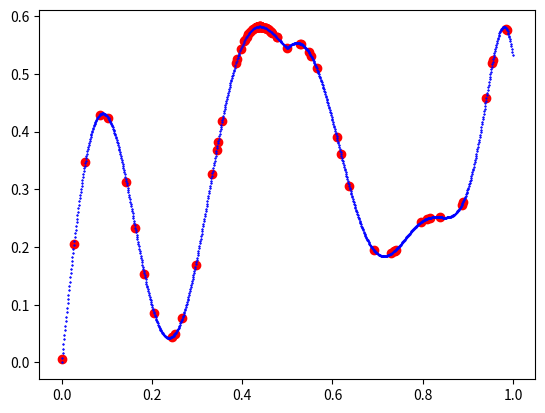

Write the Python code that produced this figure.
import matplotlib.pyplot as plt
import math
import random
import numpy as np

N = 50 #population 
T = 20 #quantity of generations

left_edge = 0
right_edge = 1

eps = 0.0000001
epsN = int(-math.log10(eps))

selection_n = N
mutation_n = 5

def func(x):
    term1 = 0.5 * abs(x) + 0.5
    term2 = -0.5 * math.cos((70.0/6) * (math.tan(x) - 1.5 * math.sin(x)))
    term3 = math.sin((120.0/7) * x) * abs(x - 0.5)
    term4 = -math.cos(x) * abs(math.sin(x))
    return (term1 + term2 + term3 + term4)
    # return 0.4 + abs(math.sin(2*math.pi*x))*abs(math.cos(1.5*x))-0.5*abs(x-0.7)

def starting_individuals(l, r, n):
    individuals = []
    step = abs(r-l)/n
    while (l <= r):
        individuals.append(l)
        l += step
    return individuals

def generate_population(individuals):
    population = []
    for i in individuals:
        population.append([i, func(i)])
    return population

def encoding(individual, n):
    individual_genes = []
    if individual == 1.0:
        individual = int(individual*pow(10,n))-1
    else:
        individual = int(individual*pow(10,n))
    for j in range(n):
        individual_genes.append(individual % 10)
        individual //= 10
    return individual_genes

def decoding(genes, n):
    individual = 0
    for i in range(n):
        individual += genes[n-1-i] * pow(10, -i-1)
    return round(individual, epsN)

def selection(population, num): #num - кількість особистостей, що ми хочемо обрати
    selected_individuals = []
    population.sort(key=lambda x:x[1], reverse = True)
    s_max = population[0][1]
    n = 0
    while n < num:
        random_individual = random.gauss(s_max, 0.5)
        if random_individual > s_max:
            random_individual = abs(random_individual-s_max)
        individual_index = 0
        for individual, survavability in population:
            if n >= num:
                break
            if survavability >= random_individual:
                selected_individuals.append(individual)
                n += 1
            else:
                break
    return selected_individuals

def selection(population, num): #num - кількість особистостей, що ми хочемо обрати
    selected_individuals = []
    population.sort(key=lambda x:x[1], reverse = True)
    s_max = population[0][1]
    n = 0
    while n < num:
        random_individual = random.gauss(s_max, 0.5)
        if random_individual > s_max:
            random_individual = abs(random_individual-s_max)
        individual_index = 0
        for individual, survavability in population:
            if n >= num:
                break
            if survavability >= random_individual:
                selected_individuals.append(individual)
                n += 1
            else:
                break
    return selected_individuals

def crossover(individuals):

    def get_fitness(ind):
        return func(decoding(ind, epsN))

    new_individuals = []
    for i in range(0, len(individuals), 2):
        alpha = random.uniform(0,1)
        parent1 = individuals[i]
        parent2 = individuals[i+1]
        child1 = []
        child2 = []
        for g1,g2 in zip(parent1, parent2):
            child1.append(math.floor(alpha*g1+(1-alpha)*g2))
            child2.append(math.floor((1-alpha)*g1+alpha*g2))
        family = [parent1, parent2, child1, child2]
        family.sort(key=get_fitness, reverse=True)
        new_individuals.extend(family[:2])

    return new_individuals

def mutation(individuals, n):
    for i in range(n):
        random_i = random.randint(0,len(individuals)-1)
        random_num = random.randint(0,9)
        random_pow = random.randint(1,epsN)
        random_sign = random.choice([1, -1])
        individuals[random_i] = individuals[random_i] + random_sign*random_num*pow(10, -random_pow)
        if individuals[random_i] > right_edge:
            individuals[random_i] = right_edge
        if individuals[random_i] < left_edge:
            individuals[random_i] = left_edge
    return individuals

def shotgun_mutation(individuals, n):
    used_i = []
    for i in range(n):
        random_ind = random.randint(0,len(individuals)-1)
        if random_ind not in used_i:
            random_num = random.uniform(-0.05,0.05)
            individuals[random_ind] += random_num
        else:
            i -= 1
    return individuals

def draw_plot(result):
    x = [r[0] for r in result]
    y = [r[1] for r in result]

    plt.scatter(x, y, color="red")
    p = generate_population(starting_individuals(left_edge, right_edge, 1000))
    x_true = [r[0] for r in p]
    y_true = [r[1] for r in p]
    plt.scatter(x_true, y_true, color="blue", s=0.2)
    plt.show()

def new_gen(population, T):
    t = 0
    while (t < T):
        print(f"Gen {t}")
        temp = [p[0] for p in population]
        print(temp)
        if t == 0:
            draw_plot(population)
        for i in range(len(population)):
            population[i][0] = encoding(population[i][0], epsN)
        selected = selection(population, selection_n)
        print("Selected")
        temp = []
        pop = []
        for s in selected:
            temp.append(decoding(s, epsN))
        print(temp)
        for i in range(len(temp)):
            pop.append([temp[i],func(temp[i])])
        # draw_plot(pop)
        children = crossover(selected)
        print("Children")
        temp = []
        pop = []
        for c in children:
            temp.append(decoding(c, epsN))
        print(temp)
        for i in range(len(temp)):
            pop.append([temp[i],func(temp[i])])
        for i in range(len(children)):
            children[i] = decoding(children[i], epsN)
        # draw_plot(pop)
        if t != T-1:
            mut_children = shotgun_mutation(children, mutation_n)
            for i in range(len(mut_children)):
                temp.append(mut_children[i])
            print("Mutated")
            population = generate_population(mut_children)
            print(temp)
        else:
            for i in range(len(children)):
                temp.append(children[i])
            print("Final population")
            population = generate_population(children)
            print(temp)
        # draw_plot(population)
        
        t += 1
    return population

ind = starting_individuals(left_edge,right_edge,N)
P = generate_population(ind)
s = []
xr = []
for i in range(N):
    xr.append(random.uniform(left_edge,right_edge))
for i in xr:
    s.append([i, func(i)])
result = new_gen(s, T)

draw_plot(result)

# p = generate_population(starting_individuals(left_edge, right_edge, 1000))
# x_true = [r[0] for r in p]
# y_true = [r[1] for r in p]
# plt.scatter(x_true, y_true, color="blue", s=0.2)
# plt.show()
